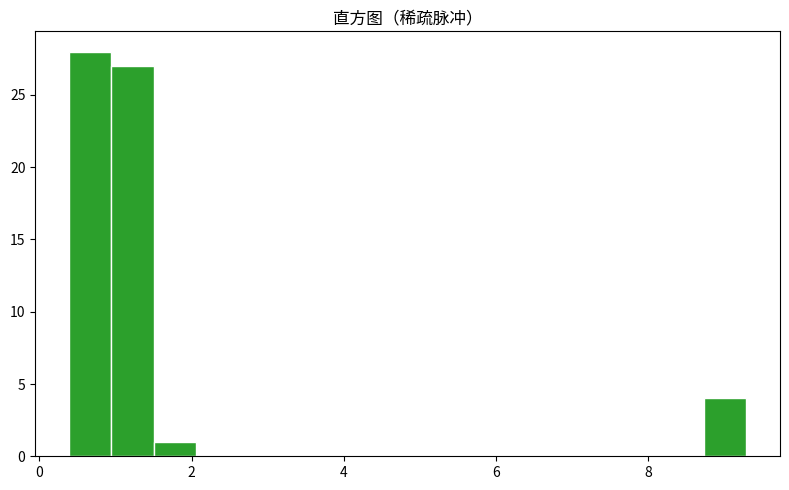

Source code (Python):
"""直方图（稀疏脉冲）
数据可视化示例（matplotlib）。分布直方图与密度核。
运行后在当前目录生成 'viz_hist_d11'_preview.png。
"""
import matplotlib
matplotlib.use("Agg")
import matplotlib.pyplot as plt
import numpy as np

rng = np.random.default_rng(17)
fig, ax = plt.subplots(figsize=(8, 5))
data = np.array(np.where(np.arange(60) % 17 == 0, 9.0, 1.0) + rng.normal(0, 0.25, 60))
ax.hist(data, bins=16, color='tab:green', edgecolor='white')
ax.set_title("直方图（稀疏脉冲）")
plt.tight_layout()
plt.savefig("'viz_hist_d11'_preview.png", dpi=110)
print("已生成 'viz_hist_d11'_preview.png")
